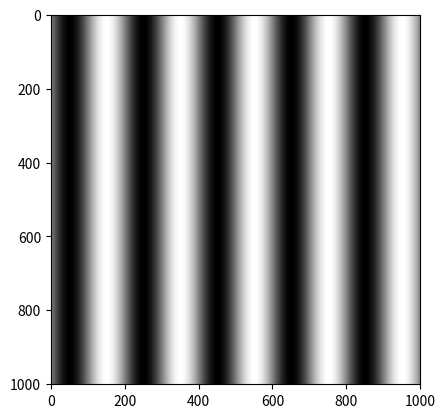

Write Python code to recreate this figure.
# gratings.py

import numpy as np
import matplotlib.pyplot as plt

x = np.arange(-500, 501, 1)

X, Y = np.meshgrid(x, x)

wavelength = 200
grating = np.sin(2 * np.pi * X / wavelength)

plt.set_cmap("gray")
plt.imshow(grating)
plt.show()

